The GitHub repository JinsooKim86/ComputerVision_for_FacilityCondition contains a labelled image folder "data" with 2 categories: abnormal, normal. Examples follow, each with its label.

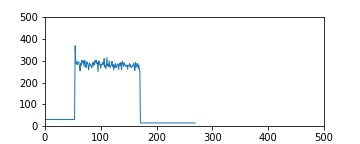
Label: normal

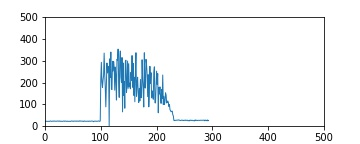
Label: abnormal

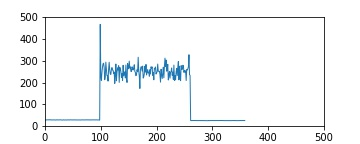
Label: normal

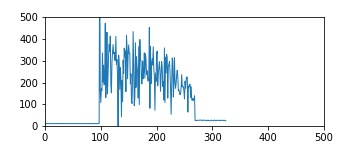
Label: abnormal

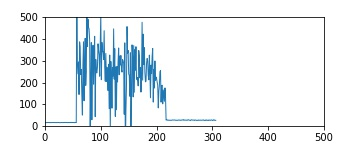
Label: abnormal

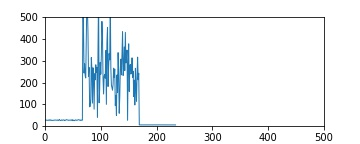
Label: abnormal
